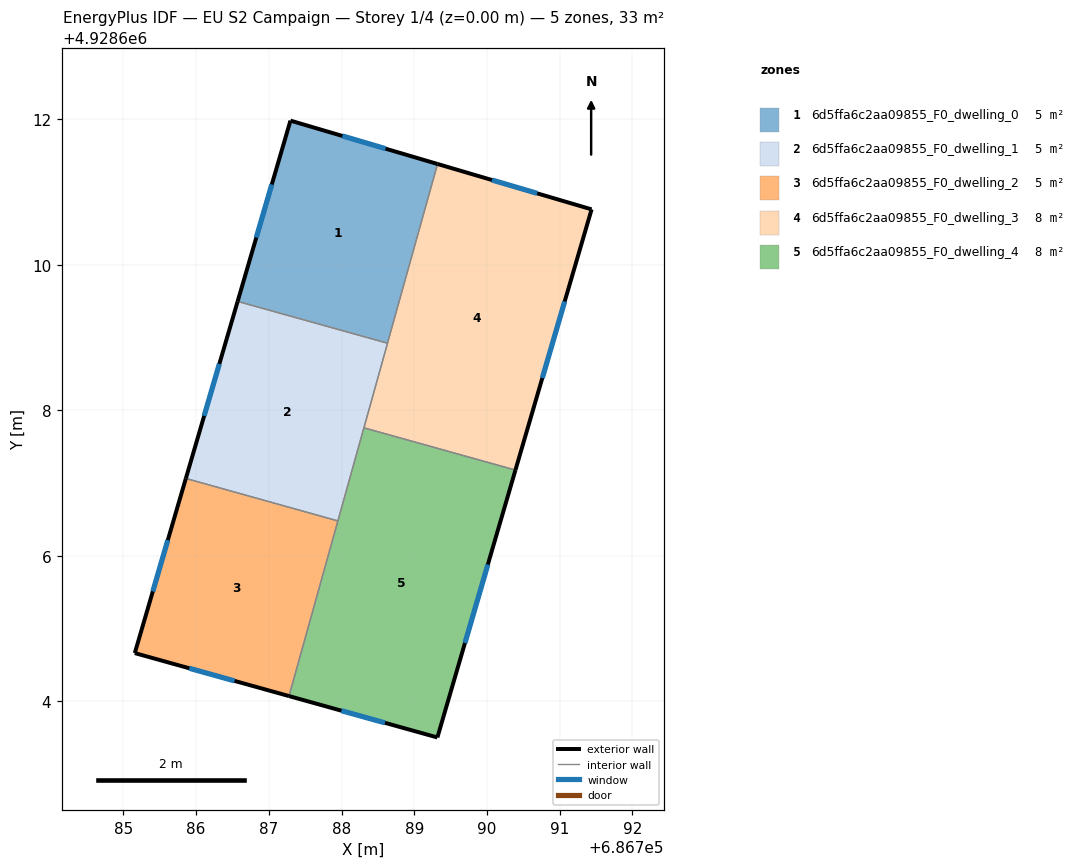
=== STOREY PLAN SPEC (per zone: floor XY polygon, exterior-wall plan segments, windows/doors) ===
zone 1: 6d5ffa6c2aa09855_F0_dwelling_0  (5.5 m²)
  floor: (686789.32, 4928611.39) (686788.63, 4928608.92) (686786.57, 4928609.50) (686787.30, 4928611.98)
  exterior wall: (686787.30, 4928611.98) – (686786.57, 4928609.50)  [2.6 m]
    window: (686787.04, 4928611.11) – (686786.83, 4928610.38)  [0.7 m²]
  exterior wall: (686789.32, 4928611.39) – (686787.30, 4928611.98)  [2.1 m]
    window: (686788.61, 4928611.60) – (686788.01, 4928611.77)  [0.5 m²]
  interior walls: 2
zone 2: 6d5ffa6c2aa09855_F0_dwelling_1  (5.5 m²)
  floor: (686788.63, 4928608.92) (686787.95, 4928606.48) (686785.86, 4928607.07) (686786.57, 4928609.50)
  exterior wall: (686786.57, 4928609.50) – (686785.86, 4928607.07)  [2.5 m]
    window: (686786.32, 4928608.64) – (686786.11, 4928607.92)  [0.7 m²]
  interior walls: 4
zone 3: 6d5ffa6c2aa09855_F0_dwelling_2  (5.5 m²)
  floor: (686787.95, 4928606.48) (686787.28, 4928604.07) (686785.16, 4928604.66) (686785.86, 4928607.07)
  exterior wall: (686785.16, 4928604.66) – (686787.28, 4928604.07)  [2.2 m]
    window: (686785.91, 4928604.46) – (686786.53, 4928604.28)  [0.6 m²]
  exterior wall: (686785.86, 4928607.07) – (686785.16, 4928604.66)  [2.5 m]
    window: (686785.61, 4928606.22) – (686785.41, 4928605.51)  [0.6 m²]
  interior walls: 2
zone 4: 6d5ffa6c2aa09855_F0_dwelling_3  (8.2 m²)
  floor: (686791.44, 4928610.76) (686790.39, 4928607.18) (686788.31, 4928607.76) (686789.32, 4928611.39)
  exterior wall: (686791.44, 4928610.76) – (686789.32, 4928611.39)  [2.2 m]
    window: (686790.69, 4928610.98) – (686790.07, 4928611.17)  [0.6 m²]
  exterior wall: (686790.39, 4928607.18) – (686791.44, 4928610.76)  [3.7 m]
    window: (686790.76, 4928608.45) – (686791.07, 4928609.50)  [1.0 m²]
  interior walls: 3
zone 5: 6d5ffa6c2aa09855_F0_dwelling_4  (8.2 m²)
  floor: (686790.39, 4928607.18) (686789.32, 4928603.50) (686787.28, 4928604.07) (686788.31, 4928607.76)
  exterior wall: (686789.32, 4928603.50) – (686790.39, 4928607.18)  [3.8 m]
    window: (686789.70, 4928604.80) – (686790.01, 4928605.88)  [1.0 m²]
  exterior wall: (686787.28, 4928604.07) – (686789.32, 4928603.50)  [2.1 m]
    window: (686788.00, 4928603.87) – (686788.60, 4928603.70)  [0.5 m²]
  interior walls: 3

=== DERIVED (storey summary) ===
Building: EU S2 Campaign
Storey: 1 of 4  (floor level z = 0.00 m)
Storey gross floor area: 32.8 m²
Zones on this storey: 5
  - 6d5ffa6c2aa09855_F0_dwelling_0: floor 5.5 m²; exterior wall 4.7 m (14.1 m²); 2 window(s) 1.2 m²; WWR 8.6%
  - 6d5ffa6c2aa09855_F0_dwelling_1: floor 5.5 m²; exterior wall 2.5 m (7.6 m²); 1 window(s) 0.7 m²; WWR 8.6%
  - 6d5ffa6c2aa09855_F0_dwelling_2: floor 5.5 m²; exterior wall 4.7 m (14.1 m²); 2 window(s) 1.2 m²; WWR 8.6%
  - 6d5ffa6c2aa09855_F0_dwelling_3: floor 8.2 m²; exterior wall 5.9 m (17.8 m²); 2 window(s) 1.5 m²; WWR 8.6%
  - 6d5ffa6c2aa09855_F0_dwelling_4: floor 8.2 m²; exterior wall 5.9 m (17.8 m²); 2 window(s) 1.5 m²; WWR 8.6%
Zone adjacency (shared interzone walls):
  - 6d5ffa6c2aa09855_F0_dwelling_0 ↔ 6d5ffa6c2aa09855_F0_dwelling_1
  - 6d5ffa6c2aa09855_F0_dwelling_0 ↔ 6d5ffa6c2aa09855_F0_dwelling_3
  - 6d5ffa6c2aa09855_F0_dwelling_1 ↔ 6d5ffa6c2aa09855_F0_dwelling_2
  - 6d5ffa6c2aa09855_F0_dwelling_1 ↔ 6d5ffa6c2aa09855_F0_dwelling_3
  - 6d5ffa6c2aa09855_F0_dwelling_1 ↔ 6d5ffa6c2aa09855_F0_dwelling_4
  - 6d5ffa6c2aa09855_F0_dwelling_2 ↔ 6d5ffa6c2aa09855_F0_dwelling_4
  - 6d5ffa6c2aa09855_F0_dwelling_3 ↔ 6d5ffa6c2aa09855_F0_dwelling_4